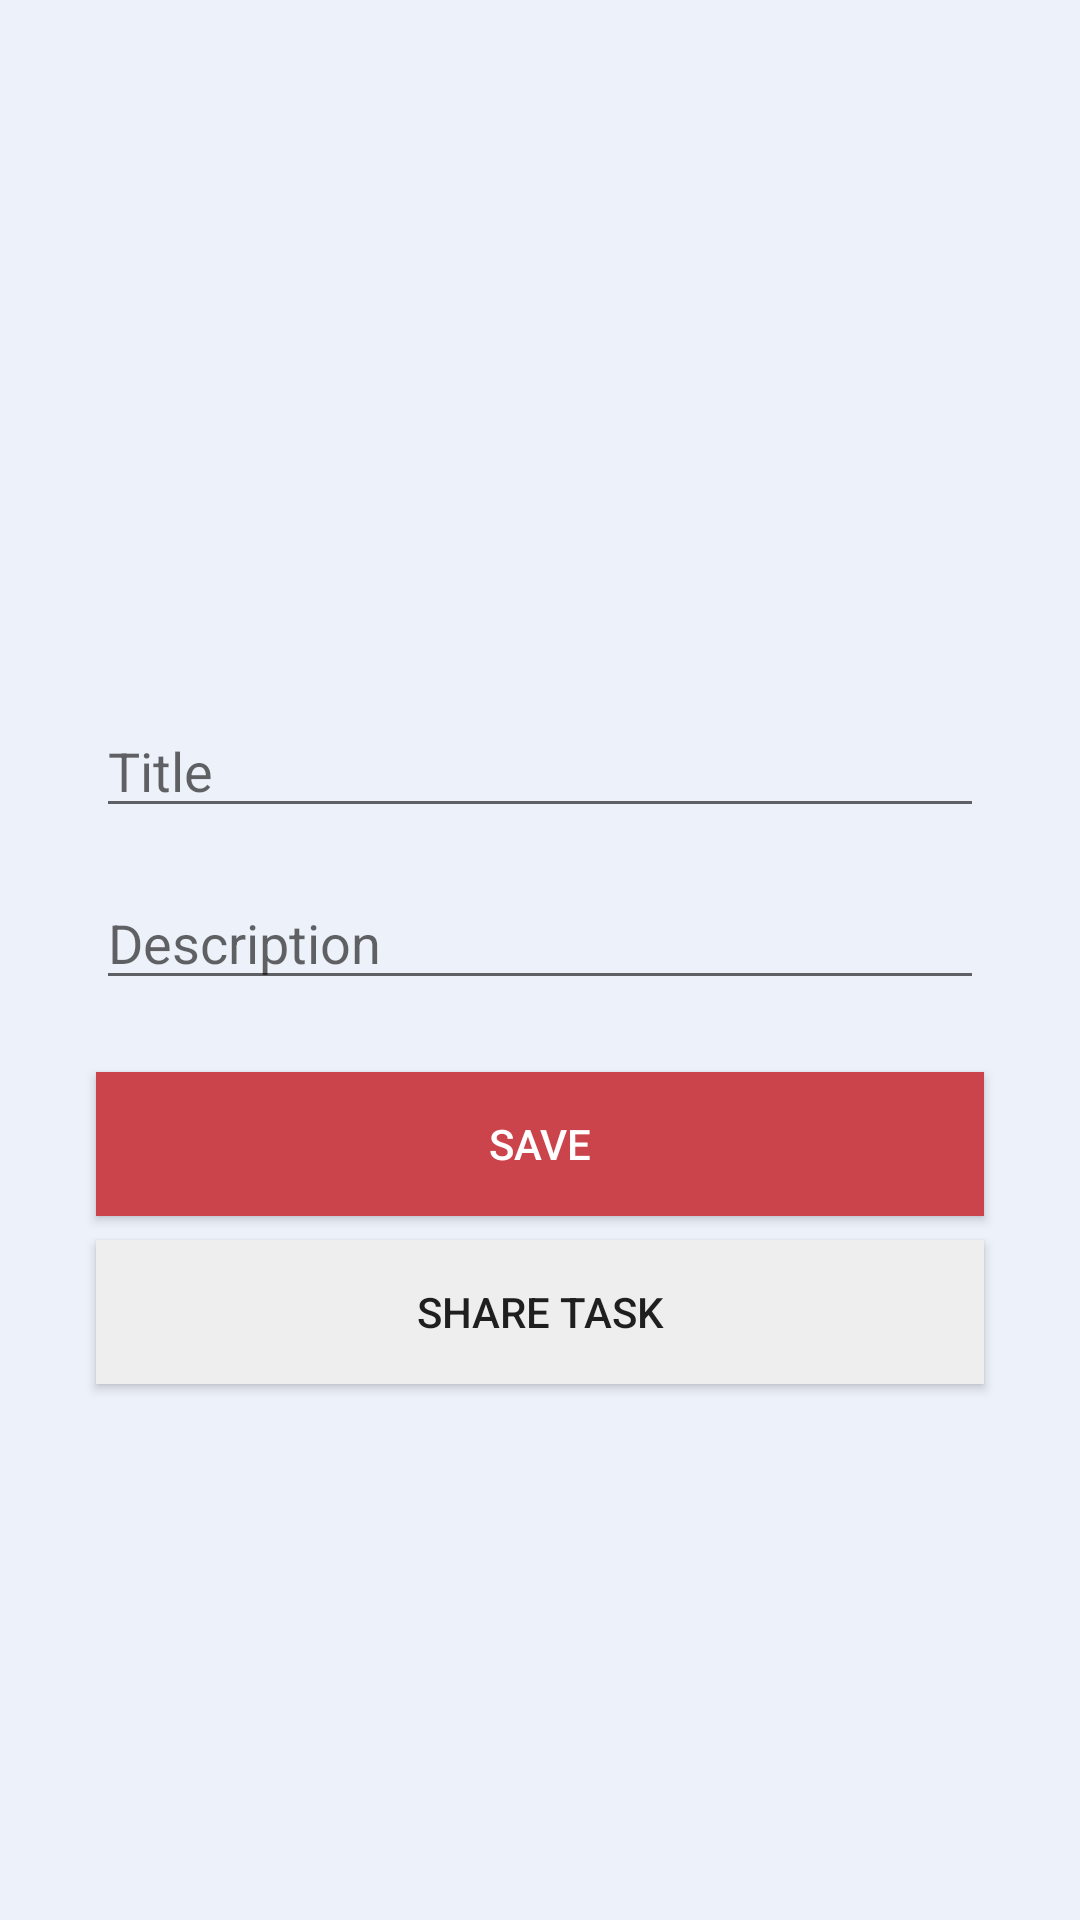

Android layout source for this screen:
<!-- AndroidManifest.xml: application theme MyTheme -->
<!-- res/layout/fragment_task.xml -->
<?xml version="1.0" encoding="utf-8"?>
<androidx.constraintlayout.widget.ConstraintLayout xmlns:android="http://schemas.android.com/apk/res/android"
    xmlns:app="http://schemas.android.com/apk/res-auto"
    xmlns:tools="http://schemas.android.com/tools"
    android:id="@+id/linearLayout"
    android:layout_width="match_parent"
    android:layout_height="match_parent"
    android:background="?attr/layoutColor"
    android:gravity="center">

    <EditText
        android:id="@+id/etTaskTitle"
        android:layout_width="0dp"
        android:layout_height="wrap_content"
        android:layout_marginStart="32dp"
        android:layout_marginLeft="32dp"
        android:layout_marginEnd="32dp"
        android:layout_marginRight="32dp"
        android:layout_marginBottom="16dp"
        android:ems="10"
        android:hint="Title"
        android:inputType="textPersonName"
        app:layout_constraintBottom_toTopOf="@+id/etTaskDescription"
        app:layout_constraintEnd_toEndOf="parent"
        app:layout_constraintHorizontal_bias="0.0"
        app:layout_constraintStart_toStartOf="parent"
        app:layout_constraintTop_toTopOf="parent"
        app:layout_constraintVertical_chainStyle="packed" />

    <EditText
        android:id="@+id/etTaskDescription"
        android:layout_width="0dp"
        android:layout_height="wrap_content"
        android:layout_marginBottom="24dp"
        android:ems="10"
        android:hint="Description"
        android:inputType="textPersonName"
        app:layout_constraintBottom_toTopOf="@+id/btnSave"
        app:layout_constraintEnd_toEndOf="@+id/etTaskTitle"
        app:layout_constraintHorizontal_bias="0.0"
        app:layout_constraintStart_toStartOf="@+id/etTaskTitle"
        app:layout_constraintTop_toBottomOf="@+id/etTaskTitle" />

    <Button
        android:id="@+id/btnSave"
        android:layout_width="0dp"
        android:layout_height="wrap_content"
        android:background="?attr/colorPrimaryDark"
        android:text="Save"
        android:textColor="?attr/textWhiteColor"
        app:layout_constraintBottom_toBottomOf="parent"
        app:layout_constraintEnd_toEndOf="@+id/etTaskTitle"
        app:layout_constraintHorizontal_bias="1.0"
        app:layout_constraintStart_toStartOf="@+id/etTaskTitle"
        app:layout_constraintTop_toBottomOf="@+id/etTaskDescription" />

    <Button
        android:id="@+id/btnShare"
        android:layout_width="0dp"
        android:layout_height="wrap_content"
        android:layout_marginTop="8dp"
        android:text="Share Task"
        android:background="#EEE"
        app:layout_constraintEnd_toEndOf="@+id/btnSave"
        app:layout_constraintStart_toStartOf="@+id/btnSave"
        app:layout_constraintTop_toBottomOf="@+id/btnSave" />
</androidx.constraintlayout.widget.ConstraintLayout>
<!-- resources referenced by this layout -->
<resources>
  <style name="MyTheme" parent="Theme.AppCompat.Light.NoActionBar">
          <item name="colorPrimary">@color/myPrimary</item>
          <item name="colorPrimaryDark">@color/myPrimaryDark</item>
          <item name="tabBackgroundColor">@color/myPrimaryDark</item>
          <item name="toolbarBackgroundColor">@color/myPrimaryDark</item>
          <item name="textDarkColor">@color/myText</item>
          <item name="textTabColor">@color/myText</item>
          <item name="textWhiteColor">@color/myTextLight</item>
          <item name="detailBackground">@color/myLayoutColor</item>
          <item name="layoutColor">@color/myLayoutColor</item>
          <item name="panelColor">@color/myTextLight</item>
      </style>
  <color name="myPrimary">#DA5552</color>
  <color name="myPrimaryDark">#CC444B</color>
  <color name="myText">#444444</color>
  <color name="myTextLight">#FFFFFF</color>
  <color name="myLayoutColor">#EDF1F9</color>
</resources>
